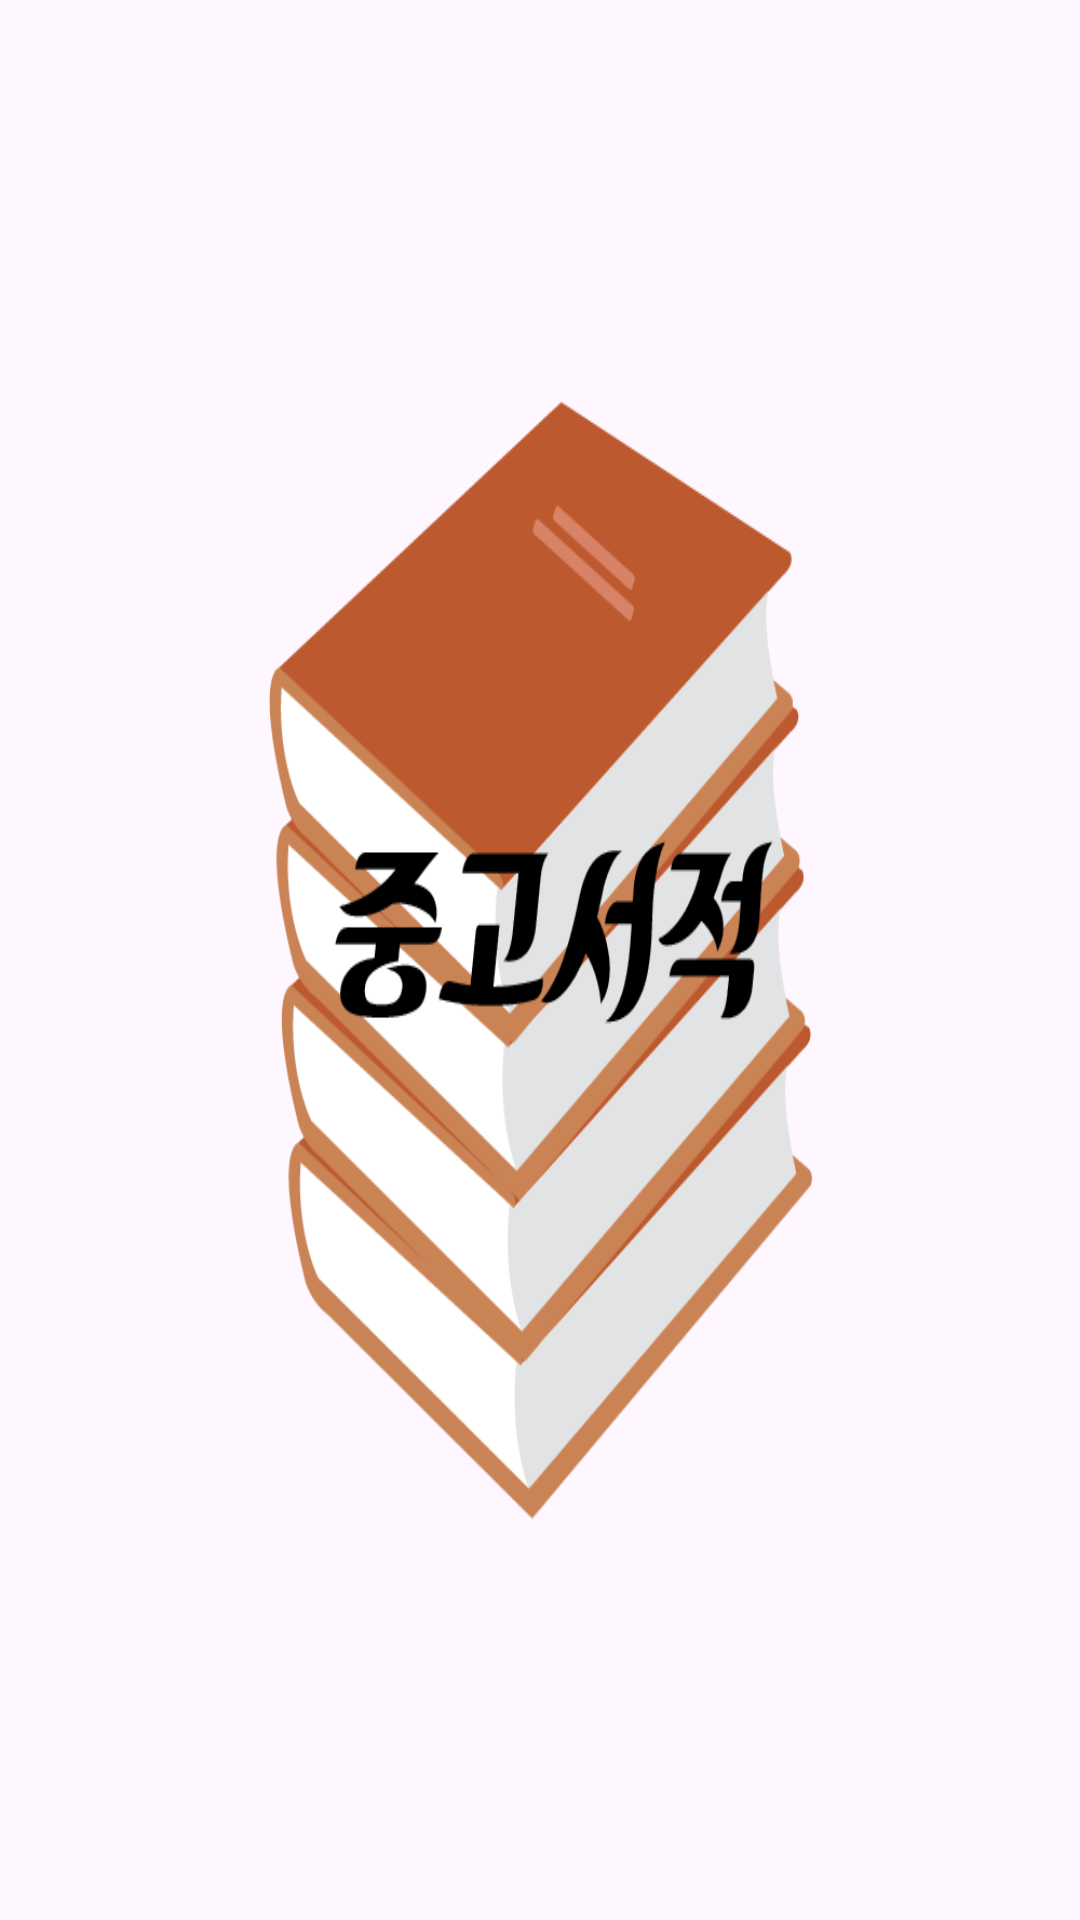

Layout XML and referenced resources for this Android screen:
<!-- AndroidManifest.xml: application theme Theme.BookSale -->
<!-- res/layout/splash.xml -->
<?xml version="1.0" encoding="utf-8"?>
<LinearLayout xmlns:android="http://schemas.android.com/apk/res/android"
    xmlns:app="http://schemas.android.com/apk/res-auto"
    xmlns:tools="http://schemas.android.com/tools"
    android:layout_width="match_parent"
    android:layout_height="match_parent"
    tools:context=".MainActivity">

    <ImageView
        android:layout_width="match_parent"
        android:layout_height="match_parent"
        android:background="@drawable/splash1" >
    </ImageView>

</LinearLayout>
<!-- resources referenced by this layout -->
<resources>
  <!-- drawable splash1: png bitmap (drawable, 56052 bytes) -->
  <style name="Theme.BookSale" parent="Base.Theme.BookSale" />
  <style name="Base.Theme.BookSale" parent="Theme.Material3.DayNight.NoActionBar">
          
          
      </style>
</resources>
